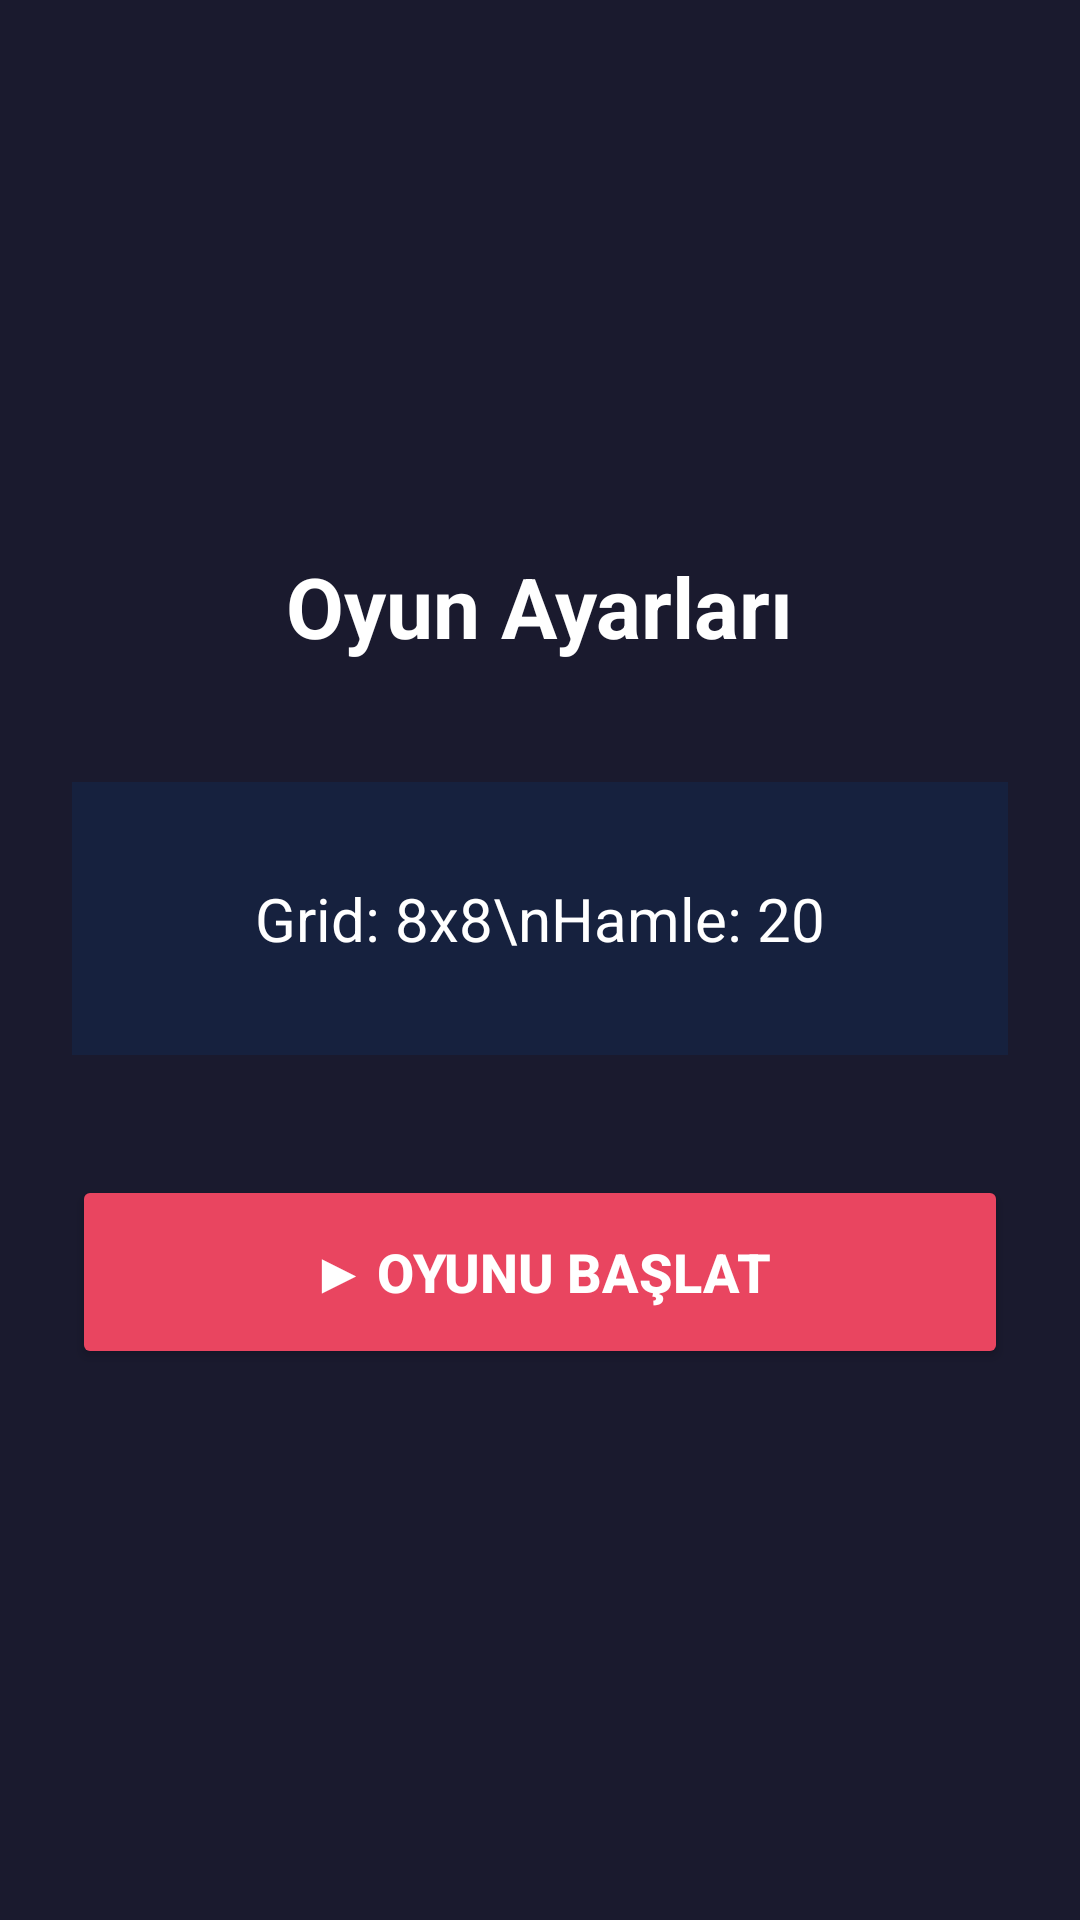

Here is an Android app screen rendered from its layout file. Give the layout XML and the strings, colors and styles it references.
<!-- AndroidManifest.xml: application theme Theme.WorldCrush -->
<!-- res/layout/activity_move_select.xml -->
<?xml version="1.0" encoding="utf-8"?>

<LinearLayout xmlns:android="http://schemas.android.com/apk/res/android"
    android:layout_width="match_parent"
    android:layout_height="match_parent"
    android:orientation="vertical"
    android:background="#1a1a2e"
    android:padding="24dp"
    android:gravity="center">

    <TextView
        android:layout_width="wrap_content"
        android:layout_height="wrap_content"
        android:text="Oyun Ayarları"
        android:textSize="28sp"
        android:textColor="#ffffff"
        android:textStyle="bold"
        android:layout_marginBottom="40dp"/>

    <TextView
        android:id="@+id/tvInfo"
        android:layout_width="match_parent"
        android:layout_height="wrap_content"
        android:text="Grid: 8x8\nHamle: 20"
        android:textSize="20sp"
        android:textColor="#ffffff"
        android:gravity="center"
        android:background="#16213e"
        android:padding="32dp"
        android:layout_marginBottom="40dp"/>

    <Button
        android:id="@+id/btnStart"
        android:layout_width="match_parent"
        android:layout_height="wrap_content"
        android:text="▶ OYUNU BAŞLAT"
        android:textSize="18sp"
        android:textStyle="bold"
        android:textColor="#ffffff"
        android:backgroundTint="#e94560"
        android:padding="20dp"/>

</LinearLayout>
<!-- resources referenced by this layout -->
<resources>
  <style name="Theme.WorldCrush" parent="Theme.MaterialComponents.DayNight.DarkActionBar">
          
          <item name="colorPrimary">@color/purple_500</item>
          <item name="colorPrimaryVariant">@color/purple_700</item>
          <item name="colorOnPrimary">@color/white</item>
          
          <item name="colorSecondary">@color/teal_200</item>
          <item name="colorSecondaryVariant">@color/teal_700</item>
          <item name="colorOnSecondary">@color/black</item>
          
          <item name="android:statusBarColor" tools:targetApi="l">?attr/colorPrimaryVariant</item>
          
      </style>
  <!-- not gathered from this repository: default colours our renderer supplied (Android Studio template values) -->
  <color name="purple_500">#FF6200EE</color>
  <color name="purple_700">#FF3700B3</color>
  <color name="teal_200">#FF03DAC5</color>
  <color name="teal_700">#FF018786</color>
  <color name="black">#FF000000</color>
  <color name="white">#FFFFFFFF</color>
</resources>
